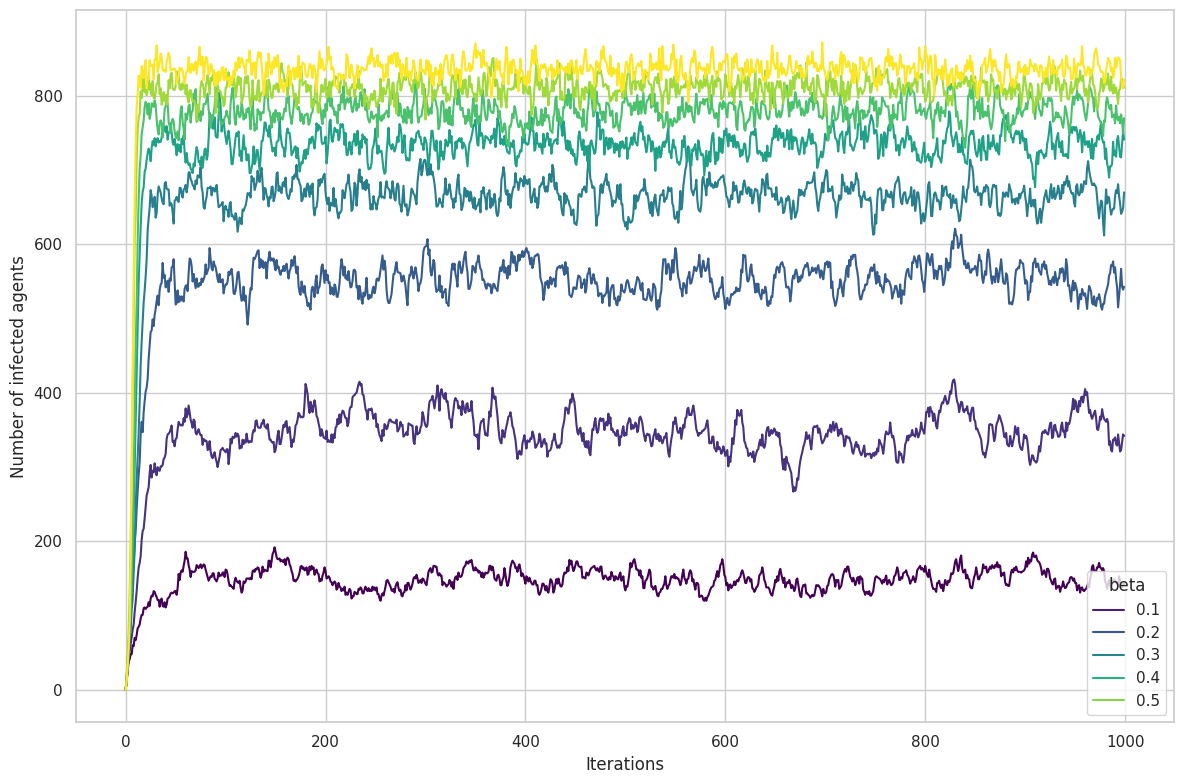

The matplotlib source for this figure:
"""
Figure 6 – Sensitivity analysis

Source notebook:
notebooks/Sensitivity-Analysis.ipynb
"""
import random
from pathlib import Path

import numpy as np
import pandas as pd
import matplotlib.pyplot as plt
import seaborn as sns


# -----------------------------
# Model (same logic as notebook)
# -----------------------------

class Agent:

    def __init__(self, model, beta, alpha=0.01, gamma=0.1):

        self.state = 0
        self.model = model
        self.beta = beta
        self.alpha = alpha
        self.gamma = gamma

    def step(self):

        if self.state == 0:
            self.infect()
        else:
            self.recover()

    def infect(self):

        other = random.choice(self.model.agents)

        if other.state == 1:
            likelihood = self.alpha + self.beta
        else:
            likelihood = self.alpha

        if random.random() < likelihood:
            self.state = 1

    def recover(self):

        if self.state == 1 and random.random() < self.gamma:
            self.state = 0


class Model:

    def __init__(self, n_agents, iterations, beta):

        self.n_agents = n_agents
        self.iterations = iterations
        self.beta = beta

        self.agents = [Agent(self, beta) for _ in range(n_agents)]
        self.history = []

    def get_infected(self):

        return sum(a.state for a in self.agents)

    def run(self):

        for t in range(self.iterations):

            if t > 0:
                for agent in self.agents:
                    agent.step()

            self.history.append(self.get_infected())

        return pd.DataFrame(
            {
                "iteration": range(self.iterations),
                "infected": self.history
            }
        )


# -----------------------------
# Sensitivity experiment
# -----------------------------

def run_experiment():

    beta_values = np.linspace(0.05, 0.6, 8)

    dfs = []

    for beta in beta_values:

        model = Model(1000, 1000, beta)
        df = model.run()
        df["beta"] = beta

        dfs.append(df)

    return pd.concat(dfs)


# -----------------------------
# Plot
# -----------------------------

def make_plot(df):

    sns.set(style="whitegrid")

    fig, ax = plt.subplots(figsize=(12, 8))

    sns.lineplot(
        data=df,
        x="iteration",
        y="infected",
        hue="beta",
        palette="viridis",
        ax=ax
    )

    ax.set_xlabel("Iterations")
    ax.set_ylabel("Number of infected agents")

    plt.tight_layout()

    outdir = Path("figures/output")
    outdir.mkdir(parents=True, exist_ok=True)

    outfile = outdir / "fig6_sensitivity.png"

    plt.savefig(outfile, dpi=300)

    print("Saved:", outfile)


# -----------------------------
# Main
# -----------------------------

def main():

    random.seed(122)
    np.random.seed(122)

    df = run_experiment()

    make_plot(df)


if __name__ == "__main__":
    main()
